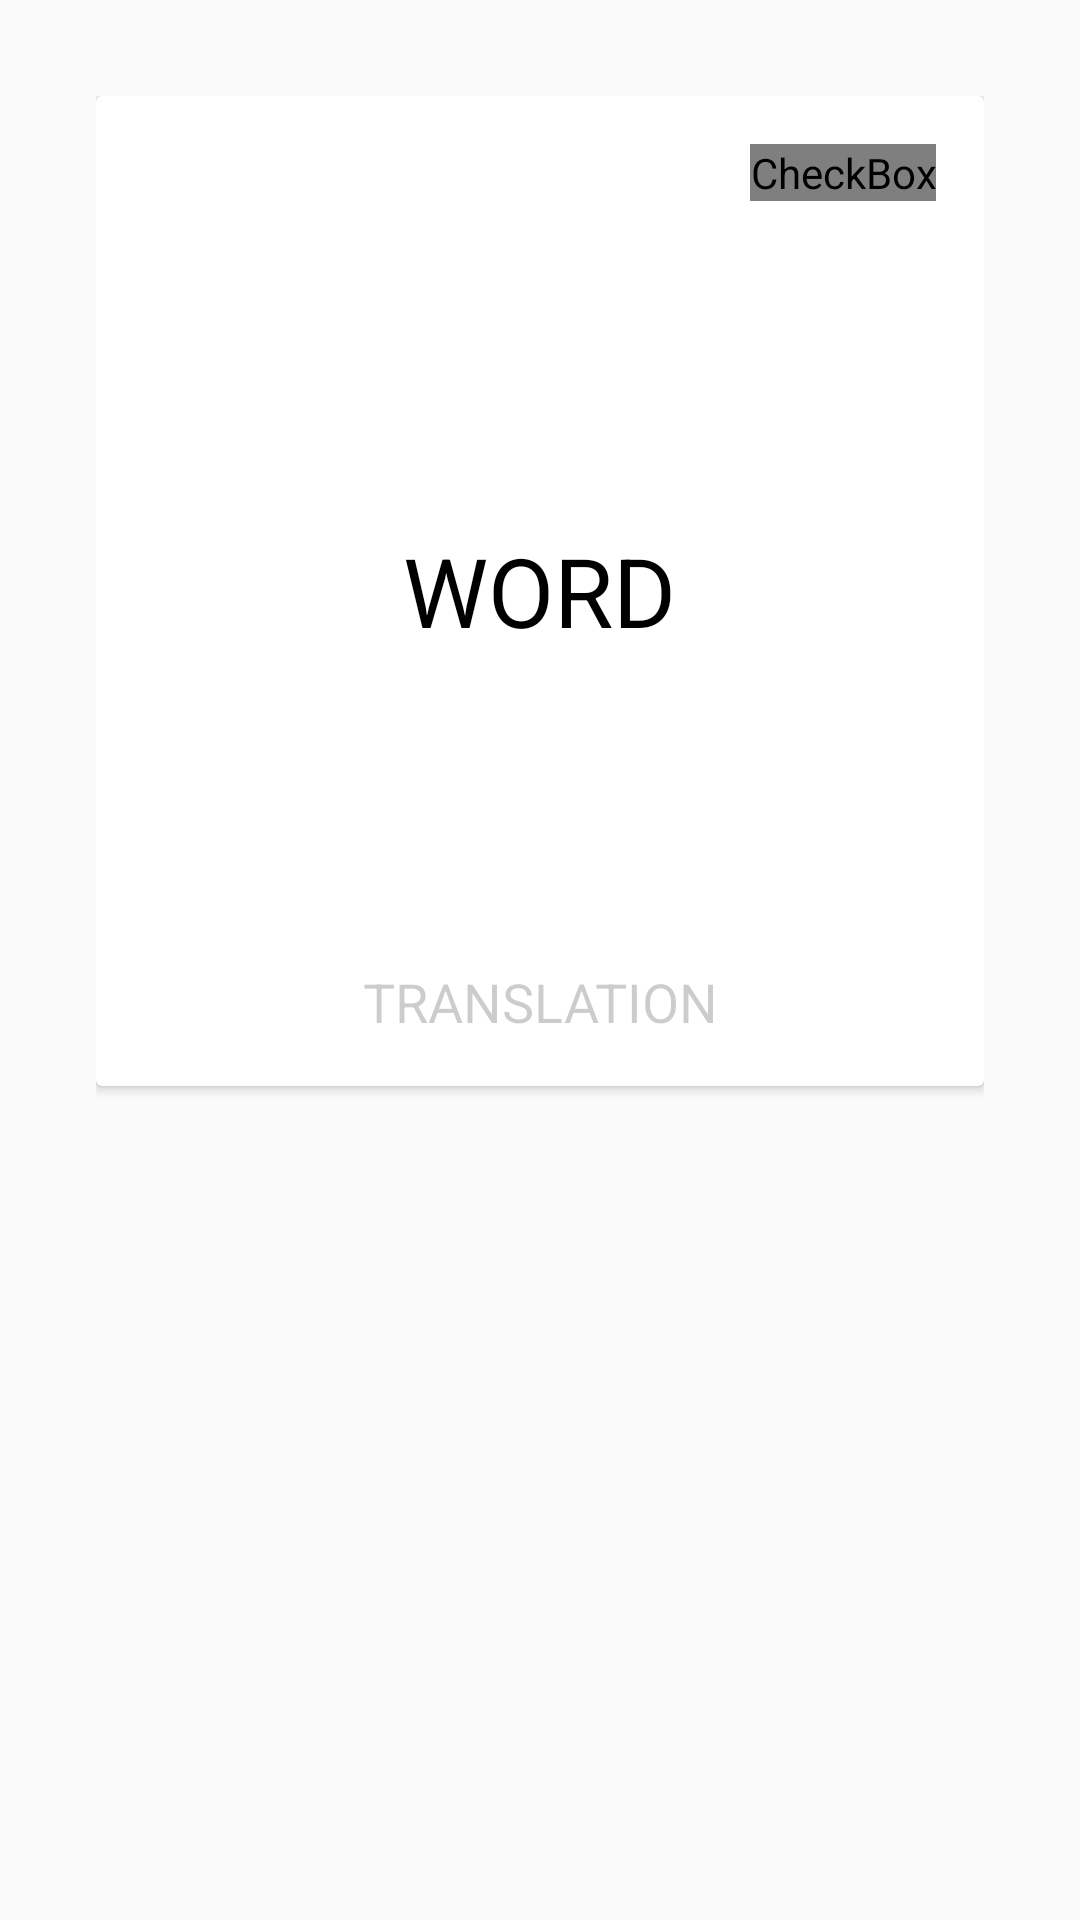

This screen was rendered from an Android layout file. Write that file and the resources it references.
<!-- AndroidManifest.xml: application theme MyTheme -->
<!-- res/layout/card_layout.xml -->
<FrameLayout xmlns:android="http://schemas.android.com/apk/res/android"
    android:layout_width="match_parent"
    android:layout_height="match_parent"
    android:padding="32dp">

    <android.support.v7.widget.CardView xmlns:android="http://schemas.android.com/apk/res/android"
        xmlns:card_view="http://schemas.android.com/tools"
        android:id="@+id/frontCard"
        android:layout_width="match_parent"
        android:layout_height="330dp"
        android:layout_gravity="center_horizontal|top"
        card_view:cardBackgroundColor="#FFFFFF"
        card_view:cardElevation="4dp"
        card_view:cardCornerRadius="6dp">

        <FrameLayout
            android:layout_width="match_parent"
            android:layout_height="match_parent"
            android:padding="16dp">

            <TextView
                android:id="@+id/cardWord"
                android:layout_width="wrap_content"
                android:layout_height="wrap_content"
                android:layout_gravity="center"
                android:gravity="center"
                android:text="WORD"
                android:textColor="@android:color/black"
                android:textSize="32dp" />

            <TextView
                android:id="@+id/cardTranslation"
                android:layout_width="wrap_content"
                android:layout_height="wrap_content"
                android:layout_gravity="center_horizontal|bottom"
                android:alpha="0.2"
                android:gravity="center"
                android:text="TRANSLATION"
                android:textColor="@android:color/black"
                android:textSize="18dp" />


            <CheckBox
                android:id="@+id/speech"
                android:layout_width="wrap_content"
                android:layout_height="wrap_content"
                android:layout_gravity="left|top"
                android:button="@drawable/ic_volume_high_black_24dp"
                android:checked="false" />

            <CheckBox
                android:id="@+id/favourite"
                android:layout_width="wrap_content"
                android:layout_height="wrap_content"
                android:layout_gravity="right|top"
                android:button="@drawable/star" />
        </FrameLayout>
    </android.support.v7.widget.CardView>
</FrameLayout>
<!-- resources referenced by this layout -->
<resources>
  <!-- drawable star (drawable) -->
  <?xml version="1.0" encoding="utf-8"?>
  <selector xmlns:android="http://schemas.android.com/apk/res/android">
      <item android:state_checked="true" android:state_focused="true"
          android:drawable="@drawable/ic_star_yellow_24dp" />
      <item android:state_checked="false" android:state_focused="true"
          android:drawable="@drawable/ic_star_outline_black_24dp" />
      <item android:state_checked="false"
          android:drawable="@drawable/ic_star_outline_black_24dp" />
      <item android:state_checked="true"
          android:drawable="@drawable/ic_star_yellow_24dp" />
  </selector>
  <style name="MyTheme" parent="Theme.AppCompat.Light.NoActionBar">
          
      </style>
  <!-- drawable ic_star_yellow_24dp: png bitmap (drawable-hdpi, 728 bytes) -->
</resources>
